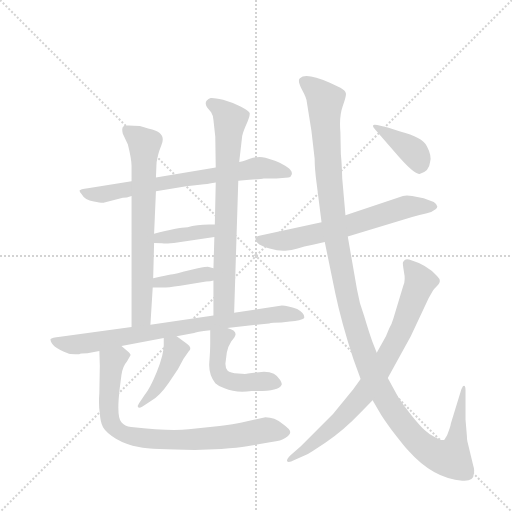
t = 0.00 s
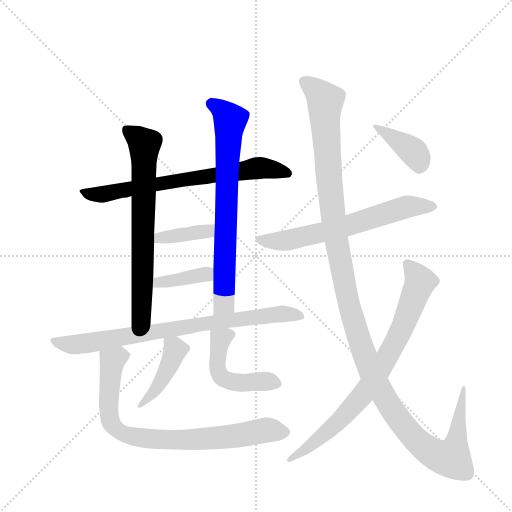
t = 2.05 s
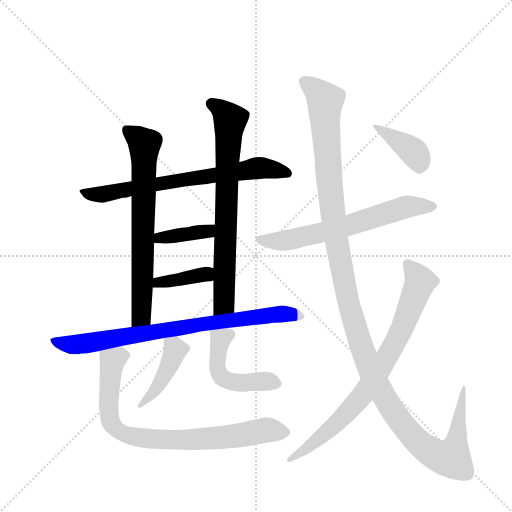
t = 4.10 s
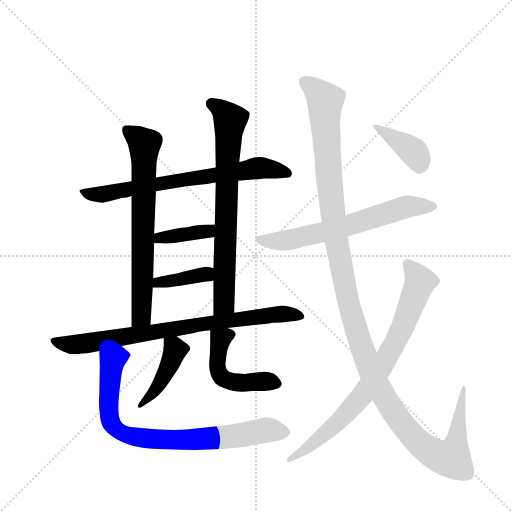
t = 6.16 s
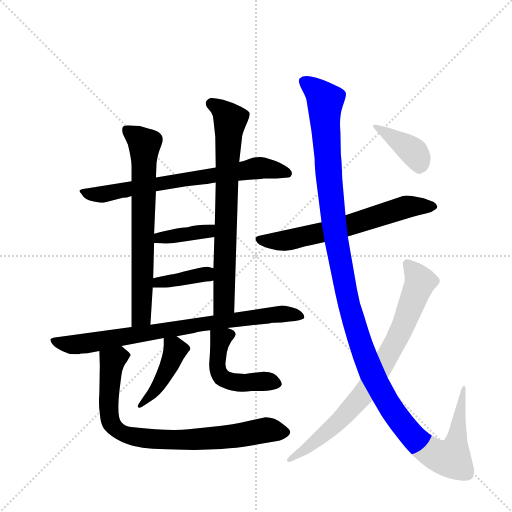
t = 8.21 s
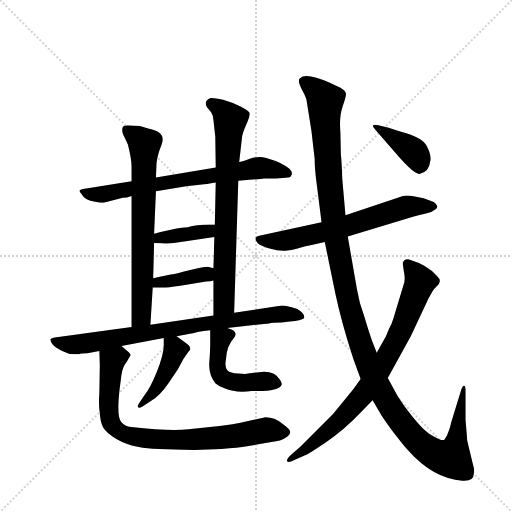
t = 10.26 s

The animated SVG that drew these frames (rendered in a browser with its animation timeline set to each time). Animation: 13 CSS @keyframes rules; one cycle of 10.26 s.

<svg version="1.1" viewBox="0 0 1024 1024" xmlns="http://www.w3.org/2000/svg">
  <g stroke="lightgray" stroke-dasharray="1,1" stroke-width="1" transform="scale(4, 4)">
    <line x1="0" y1="0" x2="256" y2="256"></line>
    <line x1="256" y1="0" x2="0" y2="256"></line>
    <line x1="128" y1="0" x2="128" y2="256"></line>
    <line x1="0" y1="128" x2="256" y2="128"></line>
  </g>
  <g transform="scale(0.92, -0.92) translate(60, -900)">
    <style type="text/css">
      
        @keyframes keyframes0 {
          from {
            stroke: blue;
            stroke-dashoffset: 709;
            stroke-width: 128;
          }
          70% {
            animation-timing-function: step-end;
            stroke: blue;
            stroke-dashoffset: 0;
            stroke-width: 128;
          }
          to {
            stroke: black;
            stroke-width: 1024;
          }
        }
        #make-me-a-hanzi-animation-0 {
          animation: keyframes0 0.8269856770833334s both;
          animation-delay: 0s;
          animation-timing-function: linear;
        }
      
        @keyframes keyframes1 {
          from {
            stroke: blue;
            stroke-dashoffset: 700;
            stroke-width: 128;
          }
          69% {
            animation-timing-function: step-end;
            stroke: blue;
            stroke-dashoffset: 0;
            stroke-width: 128;
          }
          to {
            stroke: black;
            stroke-width: 1024;
          }
        }
        #make-me-a-hanzi-animation-1 {
          animation: keyframes1 0.8196614583333334s both;
          animation-delay: 0.8269856770833334s;
          animation-timing-function: linear;
        }
      
        @keyframes keyframes2 {
          from {
            stroke: blue;
            stroke-dashoffset: 733;
            stroke-width: 128;
          }
          70% {
            animation-timing-function: step-end;
            stroke: blue;
            stroke-dashoffset: 0;
            stroke-width: 128;
          }
          to {
            stroke: black;
            stroke-width: 1024;
          }
        }
        #make-me-a-hanzi-animation-2 {
          animation: keyframes2 0.8465169270833334s both;
          animation-delay: 1.6466471354166667s;
          animation-timing-function: linear;
        }
      
        @keyframes keyframes3 {
          from {
            stroke: blue;
            stroke-dashoffset: 382;
            stroke-width: 128;
          }
          55% {
            animation-timing-function: step-end;
            stroke: blue;
            stroke-dashoffset: 0;
            stroke-width: 128;
          }
          to {
            stroke: black;
            stroke-width: 1024;
          }
        }
        #make-me-a-hanzi-animation-3 {
          animation: keyframes3 0.5608723958333334s both;
          animation-delay: 2.4931640625s;
          animation-timing-function: linear;
        }
      
        @keyframes keyframes4 {
          from {
            stroke: blue;
            stroke-dashoffset: 384;
            stroke-width: 128;
          }
          56% {
            animation-timing-function: step-end;
            stroke: blue;
            stroke-dashoffset: 0;
            stroke-width: 128;
          }
          to {
            stroke: black;
            stroke-width: 1024;
          }
        }
        #make-me-a-hanzi-animation-4 {
          animation: keyframes4 0.5625s both;
          animation-delay: 3.0540364583333335s;
          animation-timing-function: linear;
        }
      
        @keyframes keyframes5 {
          from {
            stroke: blue;
            stroke-dashoffset: 800;
            stroke-width: 128;
          }
          72% {
            animation-timing-function: step-end;
            stroke: blue;
            stroke-dashoffset: 0;
            stroke-width: 128;
          }
          to {
            stroke: black;
            stroke-width: 1024;
          }
        }
        #make-me-a-hanzi-animation-5 {
          animation: keyframes5 0.9010416666666666s both;
          animation-delay: 3.6165364583333335s;
          animation-timing-function: linear;
        }
      
        @keyframes keyframes6 {
          from {
            stroke: blue;
            stroke-dashoffset: 426;
            stroke-width: 128;
          }
          58% {
            animation-timing-function: step-end;
            stroke: blue;
            stroke-dashoffset: 0;
            stroke-width: 128;
          }
          to {
            stroke: black;
            stroke-width: 1024;
          }
        }
        #make-me-a-hanzi-animation-6 {
          animation: keyframes6 0.5966796875s both;
          animation-delay: 4.517578125s;
          animation-timing-function: linear;
        }
      
        @keyframes keyframes7 {
          from {
            stroke: blue;
            stroke-dashoffset: 490;
            stroke-width: 128;
          }
          61% {
            animation-timing-function: step-end;
            stroke: blue;
            stroke-dashoffset: 0;
            stroke-width: 128;
          }
          to {
            stroke: black;
            stroke-width: 1024;
          }
        }
        #make-me-a-hanzi-animation-7 {
          animation: keyframes7 0.6487630208333334s both;
          animation-delay: 5.1142578125s;
          animation-timing-function: linear;
        }
      
        @keyframes keyframes8 {
          from {
            stroke: blue;
            stroke-dashoffset: 820;
            stroke-width: 128;
          }
          73% {
            animation-timing-function: step-end;
            stroke: blue;
            stroke-dashoffset: 0;
            stroke-width: 128;
          }
          to {
            stroke: black;
            stroke-width: 1024;
          }
        }
        #make-me-a-hanzi-animation-8 {
          animation: keyframes8 0.9173177083333334s both;
          animation-delay: 5.763020833333333s;
          animation-timing-function: linear;
        }
      
        @keyframes keyframes9 {
          from {
            stroke: blue;
            stroke-dashoffset: 645;
            stroke-width: 128;
          }
          68% {
            animation-timing-function: step-end;
            stroke: blue;
            stroke-dashoffset: 0;
            stroke-width: 128;
          }
          to {
            stroke: black;
            stroke-width: 1024;
          }
        }
        #make-me-a-hanzi-animation-9 {
          animation: keyframes9 0.77490234375s both;
          animation-delay: 6.680338541666666s;
          animation-timing-function: linear;
        }
      
        @keyframes keyframes10 {
          from {
            stroke: blue;
            stroke-dashoffset: 1342;
            stroke-width: 128;
          }
          81% {
            animation-timing-function: step-end;
            stroke: blue;
            stroke-dashoffset: 0;
            stroke-width: 128;
          }
          to {
            stroke: black;
            stroke-width: 1024;
          }
        }
        #make-me-a-hanzi-animation-10 {
          animation: keyframes10 1.3421223958333333s both;
          animation-delay: 7.455240885416666s;
          animation-timing-function: linear;
        }
      
        @keyframes keyframes11 {
          from {
            stroke: blue;
            stroke-dashoffset: 794;
            stroke-width: 128;
          }
          72% {
            animation-timing-function: step-end;
            stroke: blue;
            stroke-dashoffset: 0;
            stroke-width: 128;
          }
          to {
            stroke: black;
            stroke-width: 1024;
          }
        }
        #make-me-a-hanzi-animation-11 {
          animation: keyframes11 0.8961588541666666s both;
          animation-delay: 8.79736328125s;
          animation-timing-function: linear;
        }
      
        @keyframes keyframes12 {
          from {
            stroke: blue;
            stroke-dashoffset: 390;
            stroke-width: 128;
          }
          56% {
            animation-timing-function: step-end;
            stroke: blue;
            stroke-dashoffset: 0;
            stroke-width: 128;
          }
          to {
            stroke: black;
            stroke-width: 1024;
          }
        }
        #make-me-a-hanzi-animation-12 {
          animation: keyframes12 0.5673828125s both;
          animation-delay: 9.693522135416666s;
          animation-timing-function: linear;
        }
      
    </style>
    
      <path d="M 458 507 L 482 509 Q 510 511 513 512 L 541 512 L 567 514 Q 572 514 574 520 Q 576 526 571 531 Q 567 536 554 543 Q 541 550 536 551 L 517 557 Q 502 561 483 555 Q 464 548 460 548 L 409 536 L 279 514 L 226 506 L 131 491 Q 114 489 113 486 Q 112 483 118 477 Q 124 465 144 462 Q 164 458 167 460 L 207 470 Q 215 470 226 474 L 279 484 L 345 495 L 379 499 Q 387 499 409 503 L 458 507 Z" fill="lightgray"></path>
    
      <path d="M 279 514 L 280 539 Q 280 558 291 585 Q 303 612 264 620 L 244 626 Q 229 626 220 627 Q 212 628 208 625 Q 204 621 207 609 L 218 586 Q 226 554 226 539 L 226 506 L 226 474 L 226 189 C 226 159 265 164 267 194 L 272 275 L 273 295 L 275 372 L 275 392 L 279 484 L 279 514 Z" fill="lightgray"></path>
    
      <path d="M 449 220 L 458 507 L 460 548 L 466 600 Q 466 607 474 626 Q 483 645 483 653 Q 483 658 464 668 Q 446 677 425 683 Q 404 688 398 687 Q 393 686 389 681 Q 385 675 390 667 L 399 656 Q 404 648 404 639 L 408 603 L 409 536 L 409 503 L 407 412 L 406 385 L 404 317 L 404 290 L 404 214 C 404 184 448 190 449 220 Z" fill="lightgray"></path>
    
      <path d="M 318 372 L 406 385 C 436 389 437 412 407 412 L 395 412 Q 367 412 348 406 Q 326 405 275 392 C 246 385 245 374 275 372 L 292 371 Q 295 370 318 372 Z" fill="lightgray"></path>
    
      <path d="M 272 275 L 292 275 Q 298 274 332 279 L 388 288 Q 398 288 404 290 C 433 297 433 310 404 317 L 392 320 Q 388 320 370 317 L 340 310 Q 325 305 316 304 Q 308 303 290 299 L 273 295 C 244 288 242 275 272 275 Z" fill="lightgray"></path>
    
      <path d="M 204 148 L 296 165 L 324 169 L 362 176 Q 365 178 397 182 L 434 187 L 525 197 Q 531 199 552 199 L 570 201 Q 595 203 601 208 Q 604 218 586 228 Q 565 236 553 236 L 449 220 L 404 214 L 267 194 L 226 189 L 71 168 Q 52 166 50 163 Q 49 160 53 153 Q 57 146 71 139 Q 86 132 90 131 Q 94 130 112 130 Q 115 132 130 132 L 156 137 L 204 148 Z" fill="lightgray"></path>
    
      <path d="M 296 165 L 296 150 Q 296 129 281 92 Q 266 55 254 41 L 242 23 Q 238 17 240 15 Q 242 12 249 16 L 268 28 Q 288 40 307 68 L 327 98 L 339 120 L 350 136 Q 359 143 347 152 L 324 169 C 300 187 296 190 296 165 Z" fill="lightgray"></path>
    
      <path d="M 397 182 L 397 155 Q 397 138 395 112 Q 393 86 408 67 Q 417 59 428 56 Q 453 45 487 50 Q 545 48 552 63 Q 554 66 549 74 Q 539 92 514 92 L 479 88 Q 476 86 458 88 Q 440 89 435 94 Q 430 99 430 109 L 433 133 Q 435 146 443 158 Q 452 169 452 173 Q 453 182 434 187 C 406 196 397 199 397 182 Z" fill="lightgray"></path>
    
      <path d="M 363 -78 L 421 -76 Q 458 -73 477 -70 L 530 -61 Q 552 -58 560 -52 Q 571 -46 571 -39 Q 571 -33 554 -21 Q 537 -7 517 -7 L 463 -19 Q 425 -26 407 -27 L 350 -33 Q 311 -38 225 -28 Q 211 -27 204 -18 Q 193 -7 200 54 L 204 85 Q 207 104 216 114 L 224 128 Q 224 129 220 134 L 204 148 C 181 168 155 167 156 137 L 157 105 L 156 46 Q 154 19 157 2 Q 158 -18 164 -29 Q 171 -41 192 -54 Q 214 -67 242 -72 Q 271 -78 363 -78 Z" fill="lightgray"></path>
    
      <path d="M 639 417 L 506 388 Q 488 385 500 372 Q 506 366 526 360 Q 546 354 560 355 Q 574 356 587 360 Q 600 364 620 368 L 646 374 L 696 386 L 836 428 Q 853 434 866 436 Q 879 438 887 445 Q 896 452 883 461 L 861 469 L 836 474 Q 823 476 816 474 L 691 432 L 639 417 Z" fill="lightgray"></path>
    
      <path d="M 617 616 L 624 555 Q 624 534 628 504 L 639 417 L 646 374 L 669 262 Q 682 200 708 120 L 724 76 L 750 30 L 764 6 Q 771 -7 791 -34 Q 818 -69 827 -79 Q 882 -141 945 -145 Q 970 -147 970 -130 Q 972 -121 969 -113 L 956 -59 Q 955 -55 955 -48 L 952 -12 L 952 51 Q 952 60 950 61 Q 948 62 946 60 L 943 54 L 920 -21 Q 920 -25 912 -46 L 906 -56 Q 900 -59 885 -50 Q 872 -44 863 -35 Q 854 -27 836 -5 Q 818 17 805 38 L 783 78 L 759 133 L 750 156 Q 743 175 732 212 Q 721 240 716 271 L 696 386 L 691 432 L 684 512 Q 683 547 681 564 L 680 613 Q 677 647 685 669 Q 693 691 692 697 Q 691 703 680 709 L 657 720 Q 605 743 592 730 Q 586 725 596 706 Q 607 686 607 678 L 617 616 Z" fill="lightgray"></path>
    
      <path d="M 724 76 L 708 54 L 664 0 L 594 -70 L 571 -90 Q 563 -98 564 -102 Q 566 -107 580 -100 L 607 -88 Q 609 -88 648 -62 Q 687 -36 724 3 L 750 30 L 783 78 L 833 169 L 872 252 L 881 268 Q 883 271 890 278 Q 897 285 896 290 Q 896 294 890 300 Q 868 324 834 334 Q 825 338 820 335 Q 817 332 816 330 Q 815 328 818 310 Q 822 291 817 280 L 795 207 Q 792 196 786 186 L 779 169 L 759 133 L 724 76 Z" fill="lightgray"></path>
    
      <path d="M 783 623 L 760 628 Q 752 630 751 627 Q 750 624 756 618 L 808 558 Q 842 520 852 522 Q 873 527 875 548 Q 879 561 868 582 Q 858 602 810 614 L 783 623 Z" fill="lightgray"></path>
    
    
      <clipPath id="make-me-a-hanzi-clip-0">
        <path d="M 458 507 L 482 509 Q 510 511 513 512 L 541 512 L 567 514 Q 572 514 574 520 Q 576 526 571 531 Q 567 536 554 543 Q 541 550 536 551 L 517 557 Q 502 561 483 555 Q 464 548 460 548 L 409 536 L 279 514 L 226 506 L 131 491 Q 114 489 113 486 Q 112 483 118 477 Q 124 465 144 462 Q 164 458 167 460 L 207 470 Q 215 470 226 474 L 279 484 L 345 495 L 379 499 Q 387 499 409 503 L 458 507 Z"></path>
      </clipPath>
      <path clip-path="url(#make-me-a-hanzi-clip-0)" d="M 118 483 L 162 478 L 502 535 L 565 523" fill="none" id="make-me-a-hanzi-animation-0" stroke-dasharray="581 1162" stroke-linecap="round"></path>
    
      <clipPath id="make-me-a-hanzi-clip-1">
        <path d="M 279 514 L 280 539 Q 280 558 291 585 Q 303 612 264 620 L 244 626 Q 229 626 220 627 Q 212 628 208 625 Q 204 621 207 609 L 218 586 Q 226 554 226 539 L 226 506 L 226 474 L 226 189 C 226 159 265 164 267 194 L 272 275 L 273 295 L 275 372 L 275 392 L 279 484 L 279 514 Z"></path>
      </clipPath>
      <path clip-path="url(#make-me-a-hanzi-clip-1)" d="M 215 619 L 253 584 L 249 256 L 246 213 L 232 197" fill="none" id="make-me-a-hanzi-animation-1" stroke-dasharray="572 1144" stroke-linecap="round"></path>
    
      <clipPath id="make-me-a-hanzi-clip-2">
        <path d="M 449 220 L 458 507 L 460 548 L 466 600 Q 466 607 474 626 Q 483 645 483 653 Q 483 658 464 668 Q 446 677 425 683 Q 404 688 398 687 Q 393 686 389 681 Q 385 675 390 667 L 399 656 Q 404 648 404 639 L 408 603 L 409 536 L 409 503 L 407 412 L 406 385 L 404 317 L 404 290 L 404 214 C 404 184 448 190 449 220 Z"></path>
      </clipPath>
      <path clip-path="url(#make-me-a-hanzi-clip-2)" d="M 400 675 L 425 659 L 440 637 L 428 245 L 411 222" fill="none" id="make-me-a-hanzi-animation-2" stroke-dasharray="605 1210" stroke-linecap="round"></path>
    
      <clipPath id="make-me-a-hanzi-clip-3">
        <path d="M 318 372 L 406 385 C 436 389 437 412 407 412 L 395 412 Q 367 412 348 406 Q 326 405 275 392 C 246 385 245 374 275 372 L 292 371 Q 295 370 318 372 Z"></path>
      </clipPath>
      <path clip-path="url(#make-me-a-hanzi-clip-3)" d="M 280 377 L 289 384 L 382 396 L 401 405" fill="none" id="make-me-a-hanzi-animation-3" stroke-dasharray="254 508" stroke-linecap="round"></path>
    
      <clipPath id="make-me-a-hanzi-clip-4">
        <path d="M 272 275 L 292 275 Q 298 274 332 279 L 388 288 Q 398 288 404 290 C 433 297 433 310 404 317 L 392 320 Q 388 320 370 317 L 340 310 Q 325 305 316 304 Q 308 303 290 299 L 273 295 C 244 288 242 275 272 275 Z"></path>
      </clipPath>
      <path clip-path="url(#make-me-a-hanzi-clip-4)" d="M 277 280 L 288 287 L 388 304 L 399 297" fill="none" id="make-me-a-hanzi-animation-4" stroke-dasharray="256 512" stroke-linecap="round"></path>
    
      <clipPath id="make-me-a-hanzi-clip-5">
        <path d="M 204 148 L 296 165 L 324 169 L 362 176 Q 365 178 397 182 L 434 187 L 525 197 Q 531 199 552 199 L 570 201 Q 595 203 601 208 Q 604 218 586 228 Q 565 236 553 236 L 449 220 L 404 214 L 267 194 L 226 189 L 71 168 Q 52 166 50 163 Q 49 160 53 153 Q 57 146 71 139 Q 86 132 90 131 Q 94 130 112 130 Q 115 132 130 132 L 156 137 L 204 148 Z"></path>
      </clipPath>
      <path clip-path="url(#make-me-a-hanzi-clip-5)" d="M 55 159 L 105 151 L 548 218 L 593 212" fill="none" id="make-me-a-hanzi-animation-5" stroke-dasharray="672 1344" stroke-linecap="round"></path>
    
      <clipPath id="make-me-a-hanzi-clip-6">
        <path d="M 296 165 L 296 150 Q 296 129 281 92 Q 266 55 254 41 L 242 23 Q 238 17 240 15 Q 242 12 249 16 L 268 28 Q 288 40 307 68 L 327 98 L 339 120 L 350 136 Q 359 143 347 152 L 324 169 C 300 187 296 190 296 165 Z"></path>
      </clipPath>
      <path clip-path="url(#make-me-a-hanzi-clip-6)" d="M 304 158 L 321 138 L 307 104 L 282 59 L 244 18" fill="none" id="make-me-a-hanzi-animation-6" stroke-dasharray="298 596" stroke-linecap="round"></path>
    
      <clipPath id="make-me-a-hanzi-clip-7">
        <path d="M 397 182 L 397 155 Q 397 138 395 112 Q 393 86 408 67 Q 417 59 428 56 Q 453 45 487 50 Q 545 48 552 63 Q 554 66 549 74 Q 539 92 514 92 L 479 88 Q 476 86 458 88 Q 440 89 435 94 Q 430 99 430 109 L 433 133 Q 435 146 443 158 Q 452 169 452 173 Q 453 182 434 187 C 406 196 397 199 397 182 Z"></path>
      </clipPath>
      <path clip-path="url(#make-me-a-hanzi-clip-7)" d="M 443 173 L 419 162 L 412 104 L 419 83 L 451 69 L 519 71 L 543 66" fill="none" id="make-me-a-hanzi-animation-7" stroke-dasharray="362 724" stroke-linecap="round"></path>
    
      <clipPath id="make-me-a-hanzi-clip-8">
        <path d="M 363 -78 L 421 -76 Q 458 -73 477 -70 L 530 -61 Q 552 -58 560 -52 Q 571 -46 571 -39 Q 571 -33 554 -21 Q 537 -7 517 -7 L 463 -19 Q 425 -26 407 -27 L 350 -33 Q 311 -38 225 -28 Q 211 -27 204 -18 Q 193 -7 200 54 L 204 85 Q 207 104 216 114 L 224 128 Q 224 129 220 134 L 204 148 C 181 168 155 167 156 137 L 157 105 L 156 46 Q 154 19 157 2 Q 158 -18 164 -29 Q 171 -41 192 -54 Q 214 -67 242 -72 Q 271 -78 363 -78 Z"></path>
      </clipPath>
      <path clip-path="url(#make-me-a-hanzi-clip-8)" d="M 217 128 L 198 125 L 184 115 L 177 53 L 180 -16 L 206 -42 L 258 -53 L 352 -57 L 520 -35 L 562 -39" fill="none" id="make-me-a-hanzi-animation-8" stroke-dasharray="692 1384" stroke-linecap="round"></path>
    
      <clipPath id="make-me-a-hanzi-clip-9">
        <path d="M 639 417 L 506 388 Q 488 385 500 372 Q 506 366 526 360 Q 546 354 560 355 Q 574 356 587 360 Q 600 364 620 368 L 646 374 L 696 386 L 836 428 Q 853 434 866 436 Q 879 438 887 445 Q 896 452 883 461 L 861 469 L 836 474 Q 823 476 816 474 L 691 432 L 639 417 Z"></path>
      </clipPath>
      <path clip-path="url(#make-me-a-hanzi-clip-9)" d="M 504 380 L 555 376 L 697 409 L 817 449 L 882 452" fill="none" id="make-me-a-hanzi-animation-9" stroke-dasharray="517 1034" stroke-linecap="round"></path>
    
      <clipPath id="make-me-a-hanzi-clip-10">
        <path d="M 617 616 L 624 555 Q 624 534 628 504 L 639 417 L 646 374 L 669 262 Q 682 200 708 120 L 724 76 L 750 30 L 764 6 Q 771 -7 791 -34 Q 818 -69 827 -79 Q 882 -141 945 -145 Q 970 -147 970 -130 Q 972 -121 969 -113 L 956 -59 Q 955 -55 955 -48 L 952 -12 L 952 51 Q 952 60 950 61 Q 948 62 946 60 L 943 54 L 920 -21 Q 920 -25 912 -46 L 906 -56 Q 900 -59 885 -50 Q 872 -44 863 -35 Q 854 -27 836 -5 Q 818 17 805 38 L 783 78 L 759 133 L 750 156 Q 743 175 732 212 Q 721 240 716 271 L 696 386 L 691 432 L 684 512 Q 683 547 681 564 L 680 613 Q 677 647 685 669 Q 693 691 692 697 Q 691 703 680 709 L 657 720 Q 605 743 592 730 Q 586 725 596 706 Q 607 686 607 678 L 617 616 Z"></path>
      </clipPath>
      <path clip-path="url(#make-me-a-hanzi-clip-10)" d="M 600 724 L 647 681 L 656 500 L 672 372 L 699 235 L 746 92 L 782 25 L 818 -26 L 866 -76 L 902 -94 L 921 -96 L 925 -88 L 949 56" fill="none" id="make-me-a-hanzi-animation-10" stroke-dasharray="1214 2428" stroke-linecap="round"></path>
    
      <clipPath id="make-me-a-hanzi-clip-11">
        <path d="M 724 76 L 708 54 L 664 0 L 594 -70 L 571 -90 Q 563 -98 564 -102 Q 566 -107 580 -100 L 607 -88 Q 609 -88 648 -62 Q 687 -36 724 3 L 750 30 L 783 78 L 833 169 L 872 252 L 881 268 Q 883 271 890 278 Q 897 285 896 290 Q 896 294 890 300 Q 868 324 834 334 Q 825 338 820 335 Q 817 332 816 330 Q 815 328 818 310 Q 822 291 817 280 L 795 207 Q 792 196 786 186 L 779 169 L 759 133 L 724 76 Z"></path>
      </clipPath>
      <path clip-path="url(#make-me-a-hanzi-clip-11)" d="M 825 327 L 853 288 L 814 186 L 766 96 L 735 49 L 673 -19 L 604 -77 L 569 -97" fill="none" id="make-me-a-hanzi-animation-11" stroke-dasharray="666 1332" stroke-linecap="round"></path>
    
      <clipPath id="make-me-a-hanzi-clip-12">
        <path d="M 783 623 L 760 628 Q 752 630 751 627 Q 750 624 756 618 L 808 558 Q 842 520 852 522 Q 873 527 875 548 Q 879 561 868 582 Q 858 602 810 614 L 783 623 Z"></path>
      </clipPath>
      <path clip-path="url(#make-me-a-hanzi-clip-12)" d="M 756 624 L 834 574 L 844 564 L 852 538" fill="none" id="make-me-a-hanzi-animation-12" stroke-dasharray="262 524" stroke-linecap="round"></path>
    
  </g>
</svg>
